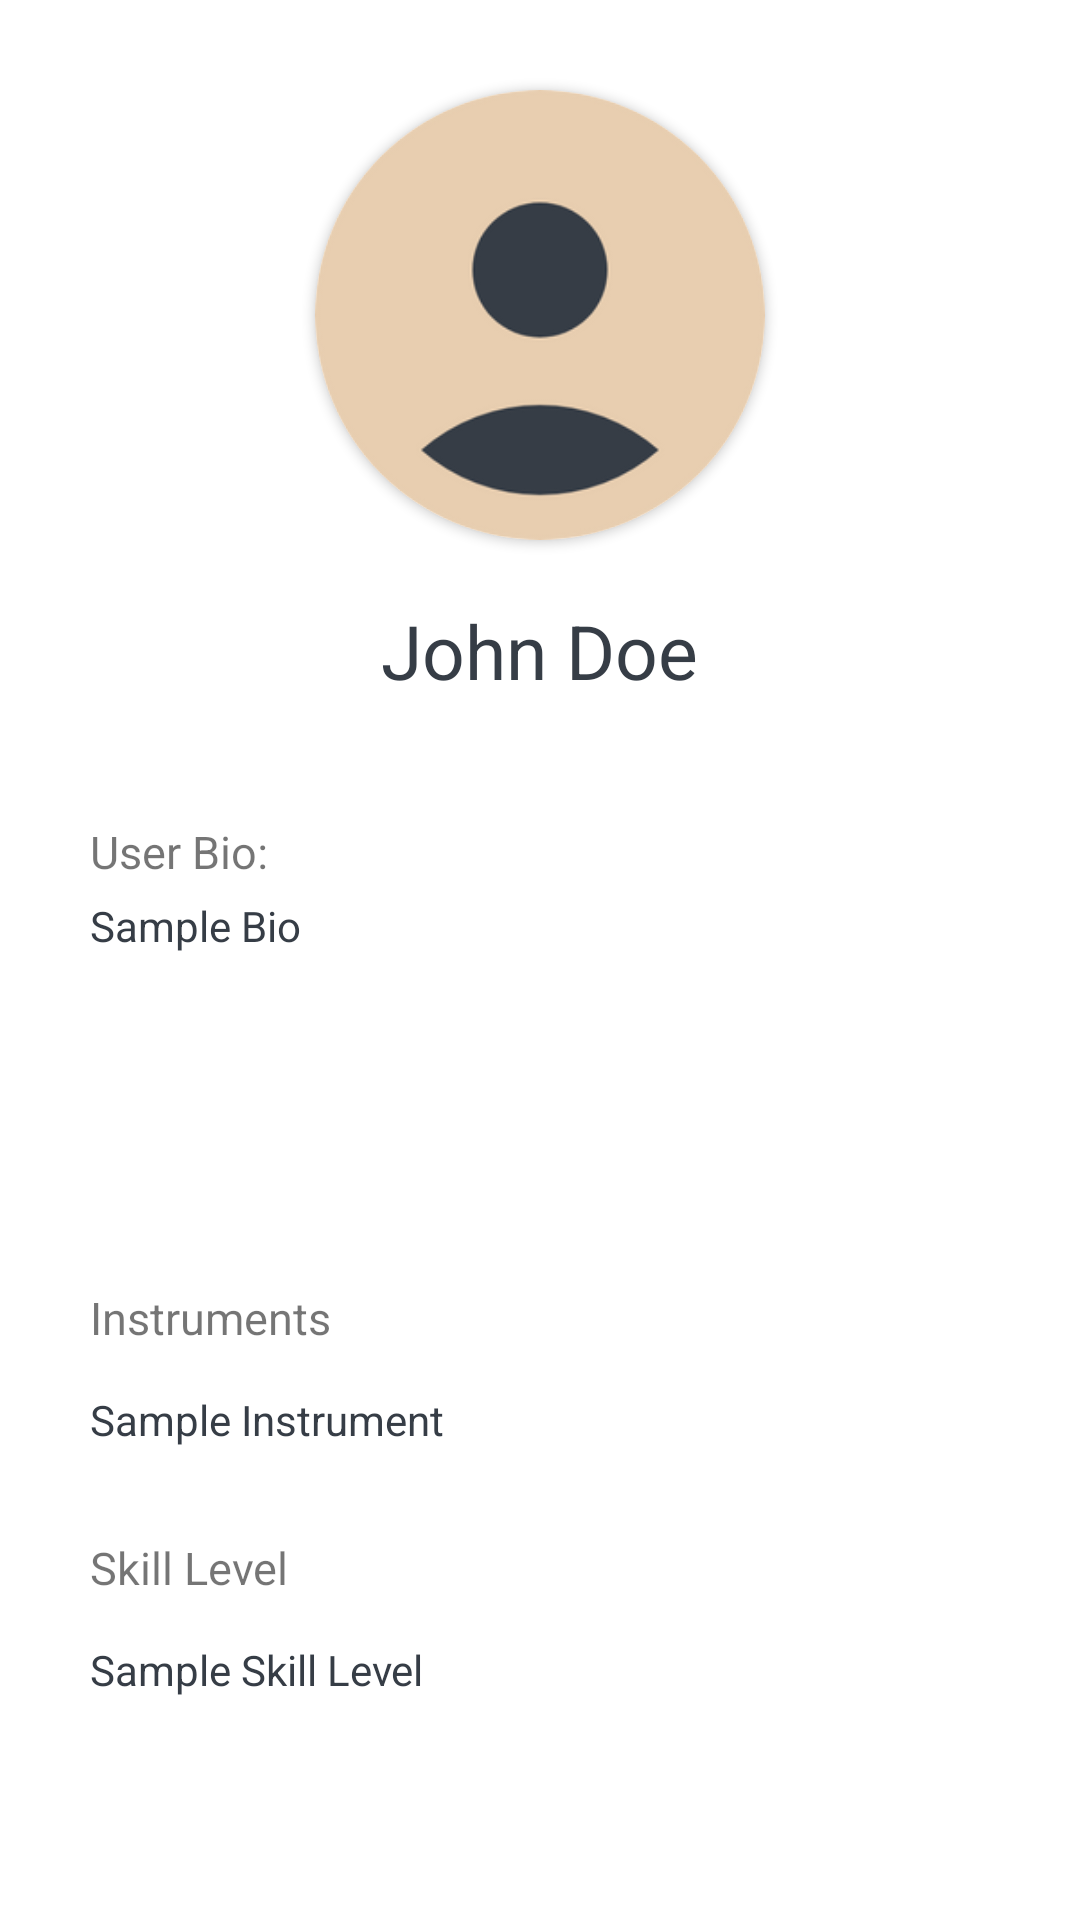

Produce the Android XML layout that renders to this screen, including the resource entries it uses.
<!-- AndroidManifest.xml: application theme Theme.NoMoSoloApp -->
<!-- res/layout/fragment_profile.xml -->
<?xml version="1.0" encoding="utf-8"?>
<androidx.constraintlayout.widget.ConstraintLayout xmlns:android="http://schemas.android.com/apk/res/android"
    xmlns:app="http://schemas.android.com/apk/res-auto"
    xmlns:tools="http://schemas.android.com/tools"
    android:layout_width="match_parent"
    android:layout_height="match_parent"
    android:id="@+id/profile_constraint"
    tools:context=".ui.profile.ProfileFragment">

    <ScrollView
        android:id="@+id/scrollProfile"
        android:layout_width="match_parent"
        android:layout_height="match_parent"
        android:scrollbars="none"
        android:paddingLeft="30dp"
        android:paddingRight="30dp"
        android:layout_marginBottom="50dp"
        android:scrollbarSize="0dp"
        android:scrollbarStyle="outsideOverlay"
        app:layout_constraintBottom_toBottomOf="parent"
        app:layout_constraintEnd_toEndOf="parent"
        app:layout_constraintStart_toStartOf="parent"
        app:layout_constraintTop_toTopOf="parent">

        <LinearLayout
            android:layout_width="match_parent"
            android:layout_height="wrap_content"
            android:orientation="vertical">

            <androidx.cardview.widget.CardView
                android:layout_width="wrap_content"
                android:layout_height="wrap_content"
                app:cardCornerRadius="80dp"
                app:cardPreventCornerOverlap="false"
                android:layout_marginTop="30dp"
                android:layout_marginBottom="20dp"
                android:layout_gravity="center_horizontal">

                <ImageView
                    android:id="@+id/profileAvatar"
                    android:layout_width="wrap_content"
                    android:layout_height="wrap_content"
                    android:adjustViewBounds="true"
                    android:maxWidth="150dp"
                    android:maxHeight="150dp"
                    android:scaleType="fitCenter"
                    app:srcCompat="@drawable/avatar" />
            </androidx.cardview.widget.CardView>


            <TextView
                android:id="@+id/profileName"
                android:layout_width="wrap_content"
                android:layout_height="wrap_content"
                android:layout_gravity="center_horizontal"
                android:layout_marginBottom="40dp"
                android:text="John Doe"
                android:textColor="@color/graphite"
                android:textSize="25dp" />

            <LinearLayout
                android:layout_width="match_parent"
                android:layout_height="wrap_content"
                android:layout_marginBottom="15dp"
                android:background="@drawable/customborder"
                android:backgroundTint="@color/beige_1"
                android:orientation="vertical">

                <TextView
                    android:id="@+id/profileBioHeader"
                    android:layout_width="wrap_content"
                    android:layout_height="wrap_content"
                    android:text="@string/bio_header"
                    android:textSize="15sp" />

                <TextView
                    android:id="@+id/profileUserBio"
                    android:layout_width="match_parent"
                    android:layout_height="120dp"
                    android:ems="10"
                    android:gravity="start|top"
                    android:paddingTop="5dp"
                    android:text="Sample Bio"
                    android:textColor="@color/graphite"
                    android:inputType="textMultiLine"
                    android:minHeight="30dp" />
            </LinearLayout>

            <LinearLayout
                android:layout_width="match_parent"
                android:layout_height="wrap_content"
                android:layout_marginBottom="15dp"
                android:background="@drawable/customborder"
                android:backgroundTint="@color/beige_1"
                android:orientation="vertical">

                <TextView
                    android:id="@+id/profileInstrumentHeader"
                    android:layout_width="wrap_content"
                    android:layout_height="wrap_content"
                    android:text="@string/instruments_spinner"
                    android:textSize="15sp" />

                <TextView
                    android:id="@+id/profileUserInstrument"
                    android:layout_width="match_parent"
                    android:layout_height="48dp"
                    android:gravity="center_vertical"
                    android:textColor="@color/graphite"
                    android:text="Sample Instrument" />
            </LinearLayout>

            <LinearLayout
                android:layout_width="match_parent"
                android:layout_height="wrap_content"
                android:layout_marginBottom="15dp"
                android:background="@drawable/customborder"
                android:backgroundTint="@color/beige_1"
                android:orientation="vertical">

                <TextView
                    android:id="@+id/profileSkillHeader"
                    android:layout_width="wrap_content"
                    android:layout_height="wrap_content"
                    android:text="@string/skills_spinner"
                    android:textSize="15sp" />

                <TextView
                    android:id="@+id/profileUserSkill"
                    android:layout_width="match_parent"
                    android:layout_height="48dp"
                    android:gravity="center_vertical"
                    android:textColor="@color/graphite"
                    android:text="Sample Skill Level" />
            </LinearLayout>

            <LinearLayout
                android:layout_width="match_parent"
                android:layout_height="wrap_content"
                android:layout_marginBottom="15dp"
                android:background="@drawable/customborder"
                android:backgroundTint="@color/beige_1"
                android:orientation="vertical">

                <TextView
                    android:id="@+id/profileGenre1Header"
                    android:layout_width="wrap_content"
                    android:layout_height="wrap_content"
                    android:text="@string/genre1_spinner"
                    android:textSize="15sp" />

                <TextView
                    android:id="@+id/profileUserGenre1"
                    android:layout_width="match_parent"
                    android:layout_height="48dp"
                    android:gravity="center_vertical"
                    android:textColor="@color/graphite"
                    android:text="Sample Genre 1" />
            </LinearLayout>

            <LinearLayout
                android:layout_width="match_parent"
                android:layout_height="wrap_content"
                android:layout_marginBottom="15dp"
                android:background="@drawable/customborder"
                android:backgroundTint="@color/beige_1"
                android:orientation="vertical">

                <TextView
                    android:id="@+id/profileGenre2Header"
                    android:layout_width="wrap_content"
                    android:layout_height="wrap_content"
                    android:text="@string/genre2_spinner"
                    android:textSize="15sp" />

                <TextView
                    android:id="@+id/profileUserGenre2"
                    android:layout_width="match_parent"
                    android:layout_height="48dp"
                    android:gravity="center_vertical"
                    android:textColor="@color/graphite"
                    android:text="Sample Genre 2" />
            </LinearLayout>

            <LinearLayout
                android:layout_width="match_parent"
                android:layout_height="wrap_content"
                android:layout_marginBottom="15dp"
                android:background="@drawable/customborder"
                android:backgroundTint="@color/beige_1"
                android:orientation="vertical">

                <TextView
                    android:id="@+id/profileSeekingInstrumentHeader"
                    android:layout_width="wrap_content"
                    android:layout_height="wrap_content"
                    android:text="@string/seeking_instrument_spinner"
                    android:textSize="15sp" />

                <TextView
                    android:id="@+id/profileSeekingInstrument"
                    android:layout_width="match_parent"
                    android:layout_height="48dp"
                    android:gravity="center_vertical"
                    android:textColor="@color/graphite"
                    android:text="Sample Seeking Instrument" />
            </LinearLayout>

            <LinearLayout
                android:layout_width="match_parent"
                android:layout_height="wrap_content"
                android:layout_marginBottom="15dp"
                android:background="@drawable/customborder"
                android:backgroundTint="@color/beige_1"
                android:orientation="vertical">

                <TextView
                    android:id="@+id/profileSeekingSkillHeader"
                    android:layout_width="wrap_content"
                    android:layout_height="wrap_content"
                    android:text="@string/seeking_skill_spinner"
                    android:textSize="15sp" />

                <TextView
                    android:id="@+id/profileSeekingSkill"
                    android:layout_width="match_parent"
                    android:layout_height="48dp"
                    android:gravity="center_vertical"
                    android:textColor="@color/graphite"
                    android:text="Sample Seeking Skill" />
            </LinearLayout>

            <LinearLayout
                android:layout_width="match_parent"
                android:layout_height="wrap_content"
                android:layout_marginBottom="15dp"
                android:background="@drawable/customborder"
                android:backgroundTint="@color/beige_1"
                android:orientation="vertical">

                <TextView
                    android:id="@+id/profileSeekingGenreHeader"
                    android:layout_width="wrap_content"
                    android:layout_height="wrap_content"
                    android:text="@string/seeking_genre_spinner"
                    android:textSize="15sp" />

                <TextView
                    android:id="@+id/profileSeekingGenre"
                    android:layout_width="match_parent"
                    android:layout_height="48dp"
                    android:gravity="center_vertical"
                    android:textColor="@color/graphite"
                    android:text="Sample Seeking Genre" />
            </LinearLayout>

            <Button
                android:id="@+id/editProfileBtn"
                android:layout_width="match_parent"
                android:layout_height="wrap_content"
                android:layout_marginLeft="75dp"
                android:layout_marginTop="30sp"
                android:layout_marginRight="75dp"
                android:layout_marginBottom="30sp"
                android:backgroundTint="@color/graphite"
                android:text="@string/editprofilebtn"
                android:textColor="@color/beige_2"
                android:textSize="15sp" />

        </LinearLayout>

    </ScrollView>

</androidx.constraintlayout.widget.ConstraintLayout>
<!-- resources referenced by this layout -->
<resources>
  <color name="beige_1">#F3EDEB</color>
  <color name="beige_2">#FFF9EA</color>
  <color name="graphite">#363D46</color>
  <!-- drawable avatar: png bitmap (drawable, 22249 bytes) -->
  <string name="bio_header">User Bio:</string>
  <string name="editprofilebtn">Edit Profile</string>
  <string name="genre1_spinner">Genre 1</string>
  <string name="genre2_spinner">Genre 2</string>
  <string name="instruments_spinner">Instruments</string>
  <string name="seeking_genre_spinner">Seeking Genre</string>
  <string name="seeking_instrument_spinner">Seeking Instrument</string>
  <string name="seeking_skill_spinner">Seeking Skill Level</string>
  <string name="skills_spinner">Skill Level</string>
  <style name="Theme.NoMoSoloApp" parent="Theme.MaterialComponents.DayNight.DarkActionBar">
          
          <item name="colorPrimary">@color/beige_1</item>
          <item name="colorPrimaryVariant">@color/beige_2</item>
          <item name="colorOnPrimary">@color/graphite</item>
          
          <item name="colorSecondary">@color/teal_200</item>
          <item name="colorSecondaryVariant">@color/teal_700</item>
          <item name="colorOnSecondary">@color/white</item>
          
          <item name="android:statusBarColor">?attr/colorPrimaryVariant</item>
          
          <item name="titleTextColor">@color/graphite</item>
          <item name="subtitleTextColor">@color/graphite</item>
      </style>
  <color name="teal_200">#FF03DAC5</color>
  <color name="teal_700">#FF018786</color>
  <color name="white">#FFFFFFFF</color>
</resources>
